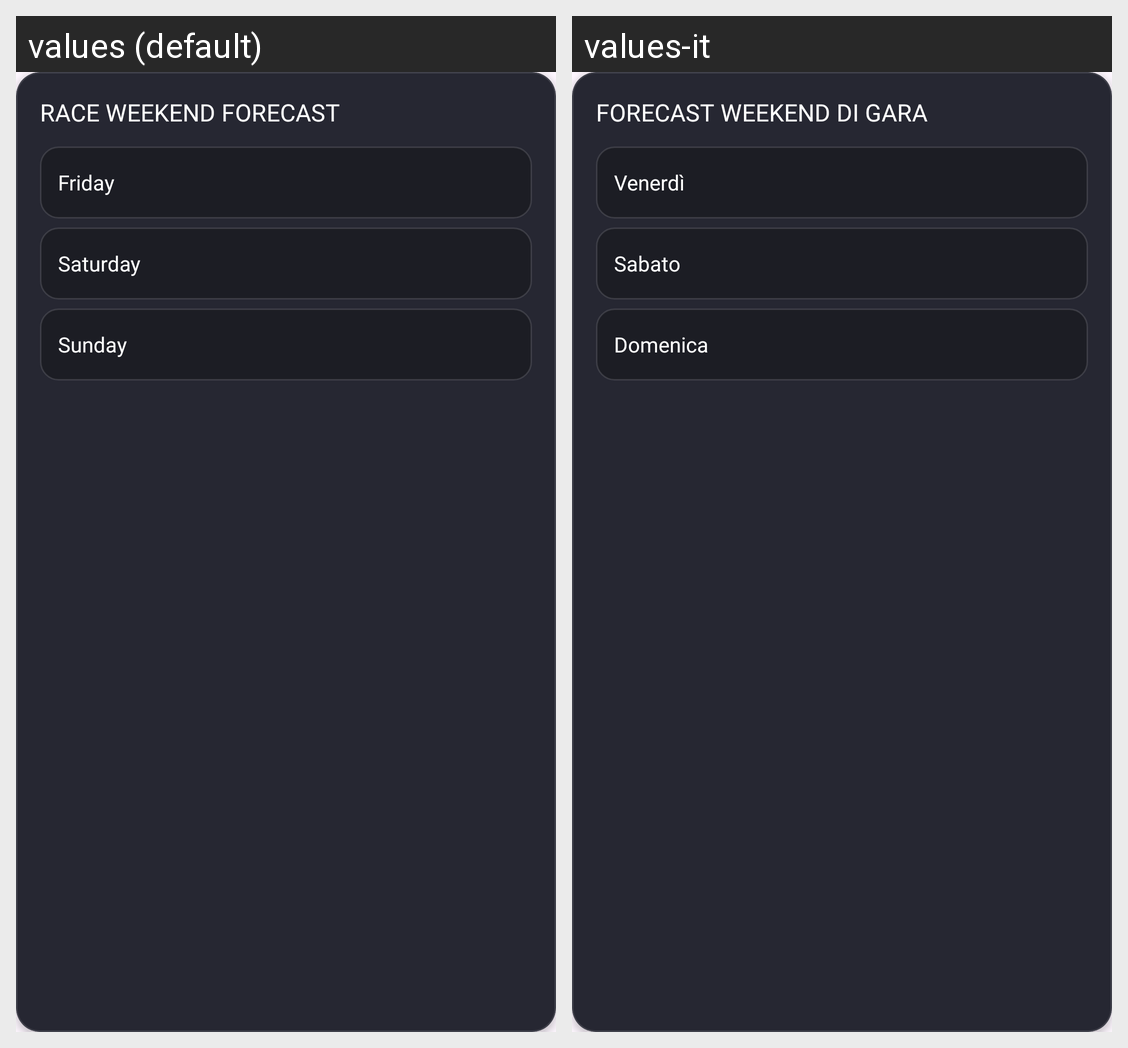

This grid shows one Android layout under two languages. Give, for every string resource on the screen, its name, the default text and each shown locale's text.
Android screen res/layout/weekend_forecast_table.xml rendered under 2 locales, left to right: values (default), values-it. Device: Nexus 5 (rendered at 1080×1920; each locale shown at half size, 540×960, under a caption strip naming it); theme Theme.FastestLap.
Strings drawn on this screen, with the default value and each locale's value (text and hints the layout hard-codes, and strings that could not be matched under every locale, appear in the picture but are not listed):

race_weekend_forecast
  values: Race Weekend Forecast
  values-it: Forecast Weekend di Gara

friday
  values: Friday
  values-it: Venerdì

saturday
  values: Saturday
  values-it: Sabato

sunday
  values: Sunday
  values-it: Domenica
